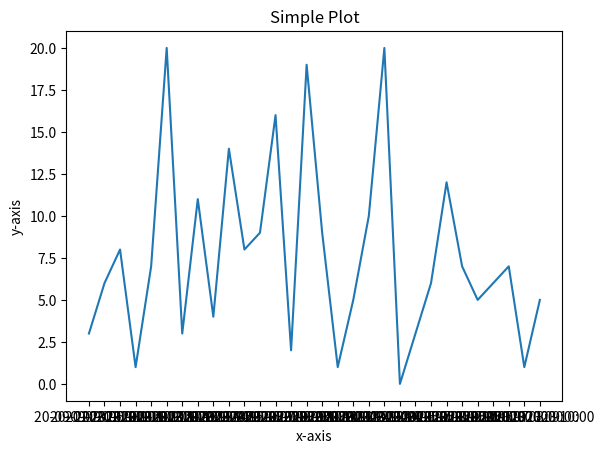

Reproduce this figure in Python.
import numpy as np
import matplotlib.pyplot as plt

# initializing the data
x = ["20-09-2023 06:00","20-09-2023 08:00","20-09-2023 10:00","20-09-2023 10:30","20-09-2023 11:00","21-09-2023 10:00","21-09-2023 13:30","21-09-2023 13:45","21-09-2023 14:00","21-09-2023 15:00","22-09-2023 06:00","22-09-2023 07:00","22-09-2023 08:00","22-09-2023 09:00","22-09-2023 10:00","23-09-2023 11:00","23-09-2023 11:30","23-09-2023 12:00","23-09-2023 13:00","23-09-2023 14:00","24-09-2023 06:00","24-09-2023 07:00","24-09-2023 08:00","24-09-2023 09:00","24-09-2023 10:00","25-09-2023 06:00","25-09-2023 07:00","25-09-2023 08:00","25-09-2023 09:00","25-09-2023 10:00"]
y = [3,6,8,1,7,20,3,11,4,14,8,9,16,2,19,9,1,5,10,20,0,3,6,12,7,5,6,7,1,5]

# plotting the data
plt.plot(x, y)

# Adding the title
plt.title("Simple Plot")

# Adding the labels
plt.ylabel("y-axis")
plt.xlabel("x-axis")
plt.show()
